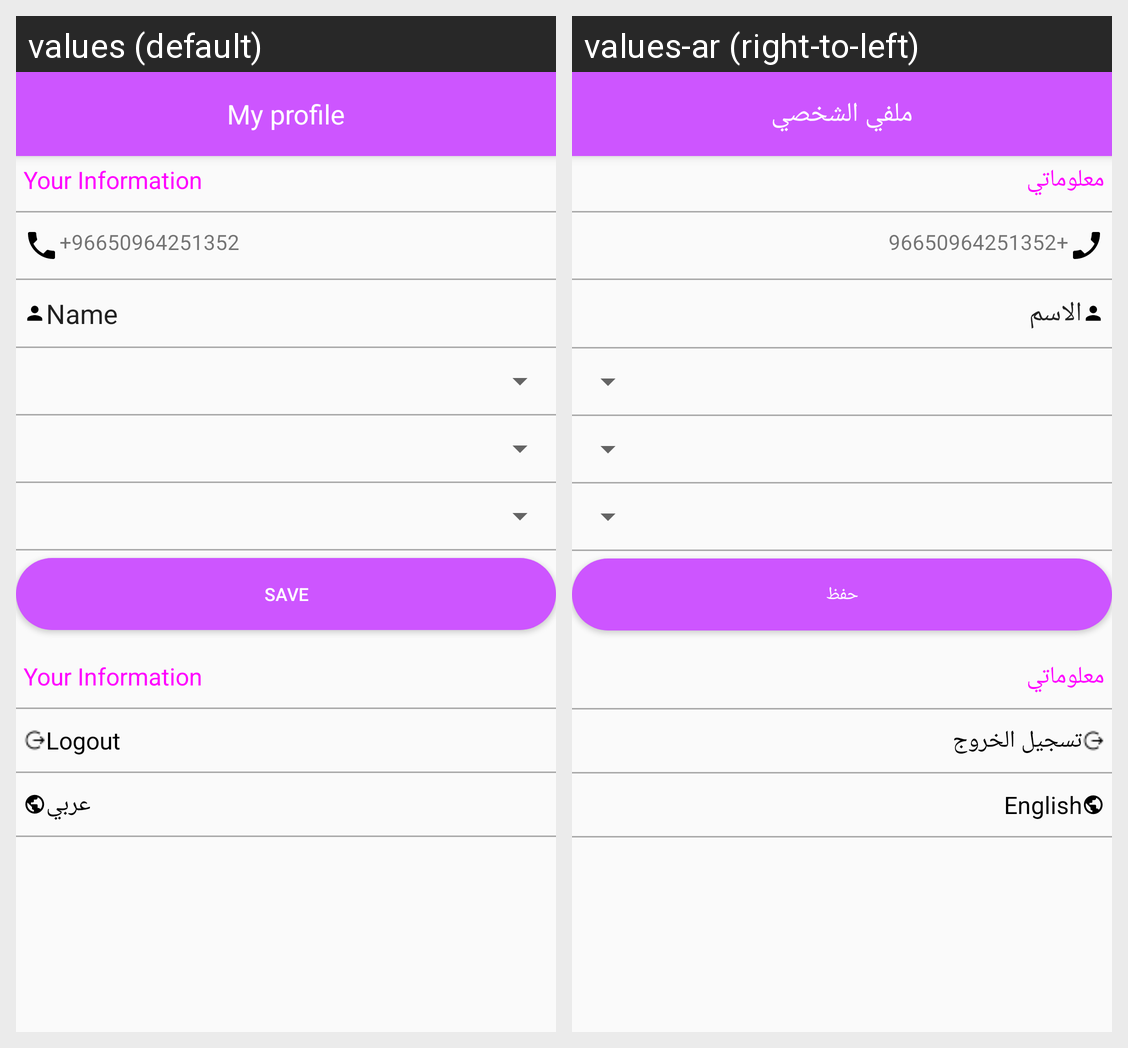

The same Android screen rendered under two of its app's locales, left to right. List the strings drawn on it with the default value and each locale's translation.
Android screen res/layout/app_bar_profile.xml rendered under 2 locales, left to right: values (default), values-ar (right-to-left). Device: Nexus 5 (rendered at 1080×1920; each locale shown at half size, 540×960, under a caption strip naming it); theme AppTheme.
Strings drawn on this screen, with the default value and each locale's value (text and hints the layout hard-codes, and strings that could not be matched under every locale, appear in the picture but are not listed):

profileTitle
  values: My profile
  values-ar: ملفي الشخصي

yourinfo
  values: Your Information
  values-ar: معلوماتي

name
  values: Name
  values-ar: الاسم

save
  values: Save
  values-ar: حفظ

logout
  values: Logout
  values-ar: تسجيل الخروج

language
  values: عربي
  values-ar: English
